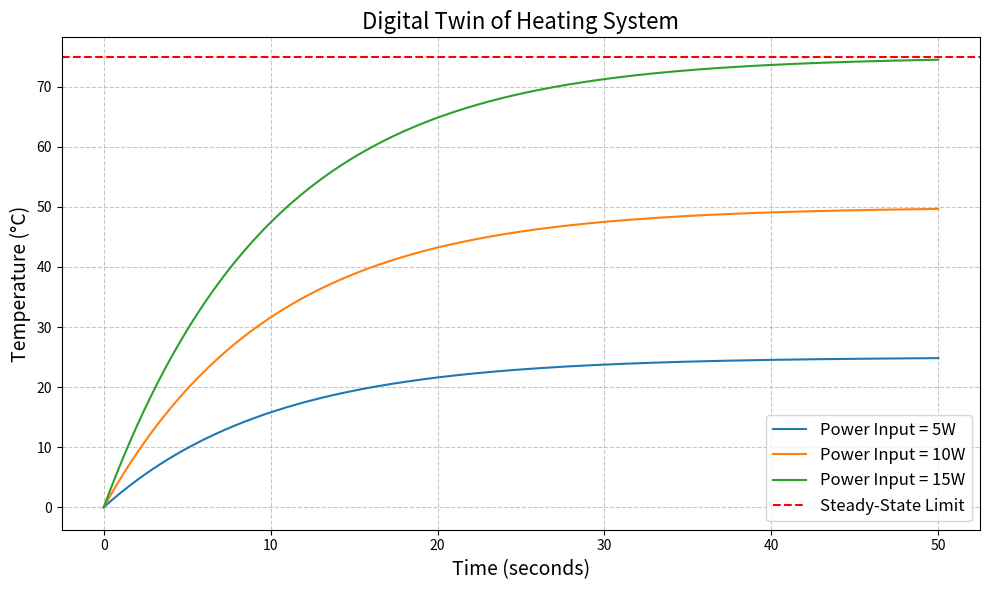

This chart was generated by the following Python code:
import numpy as np 
import matplotlib.pyplot as plt 
 
def heating_system_model(time, K, tau, power_input): 
    """ 
    Simulate the temperature response of the heating system. 
 
    Parameters: 
    time (array): Time vector in seconds. 
    K (float): System gain (°C/W).  tau (float): Time constant in seconds. 
    power_input (float): Power input in watts. 
 
    Returns: 
    array: Temperature response over time. 
    """ 
    return K * power_input * (1 - np.exp(-time / tau))

time = np.linspace(0, 50, 500)
K = 5 
tau = 10 
power_inputs = [5, 10, 15]
 

responses = [heating_system_model(time, K, tau, P) for P in power_inputs] 
 
plt.figure(figsize=(10, 6)) 
for power, response in zip(power_inputs, responses): 
    plt.plot(time, response, label=f'Power Input = {power}W') 
 
# Adding plot details 
plt.title('Digital Twin of Heating System', fontsize=16) 
plt.xlabel('Time (seconds)', fontsize=14) 
plt.ylabel('Temperature (°C)', fontsize=14) 
plt.axhline(y=K * max(power_inputs), color='r', linestyle='--', label='Steady-State Limit') 
plt.legend(fontsize=12) 
plt.grid(True, linestyle='--', alpha=0.7) 
plt.tight_layout() 
plt.show() 

